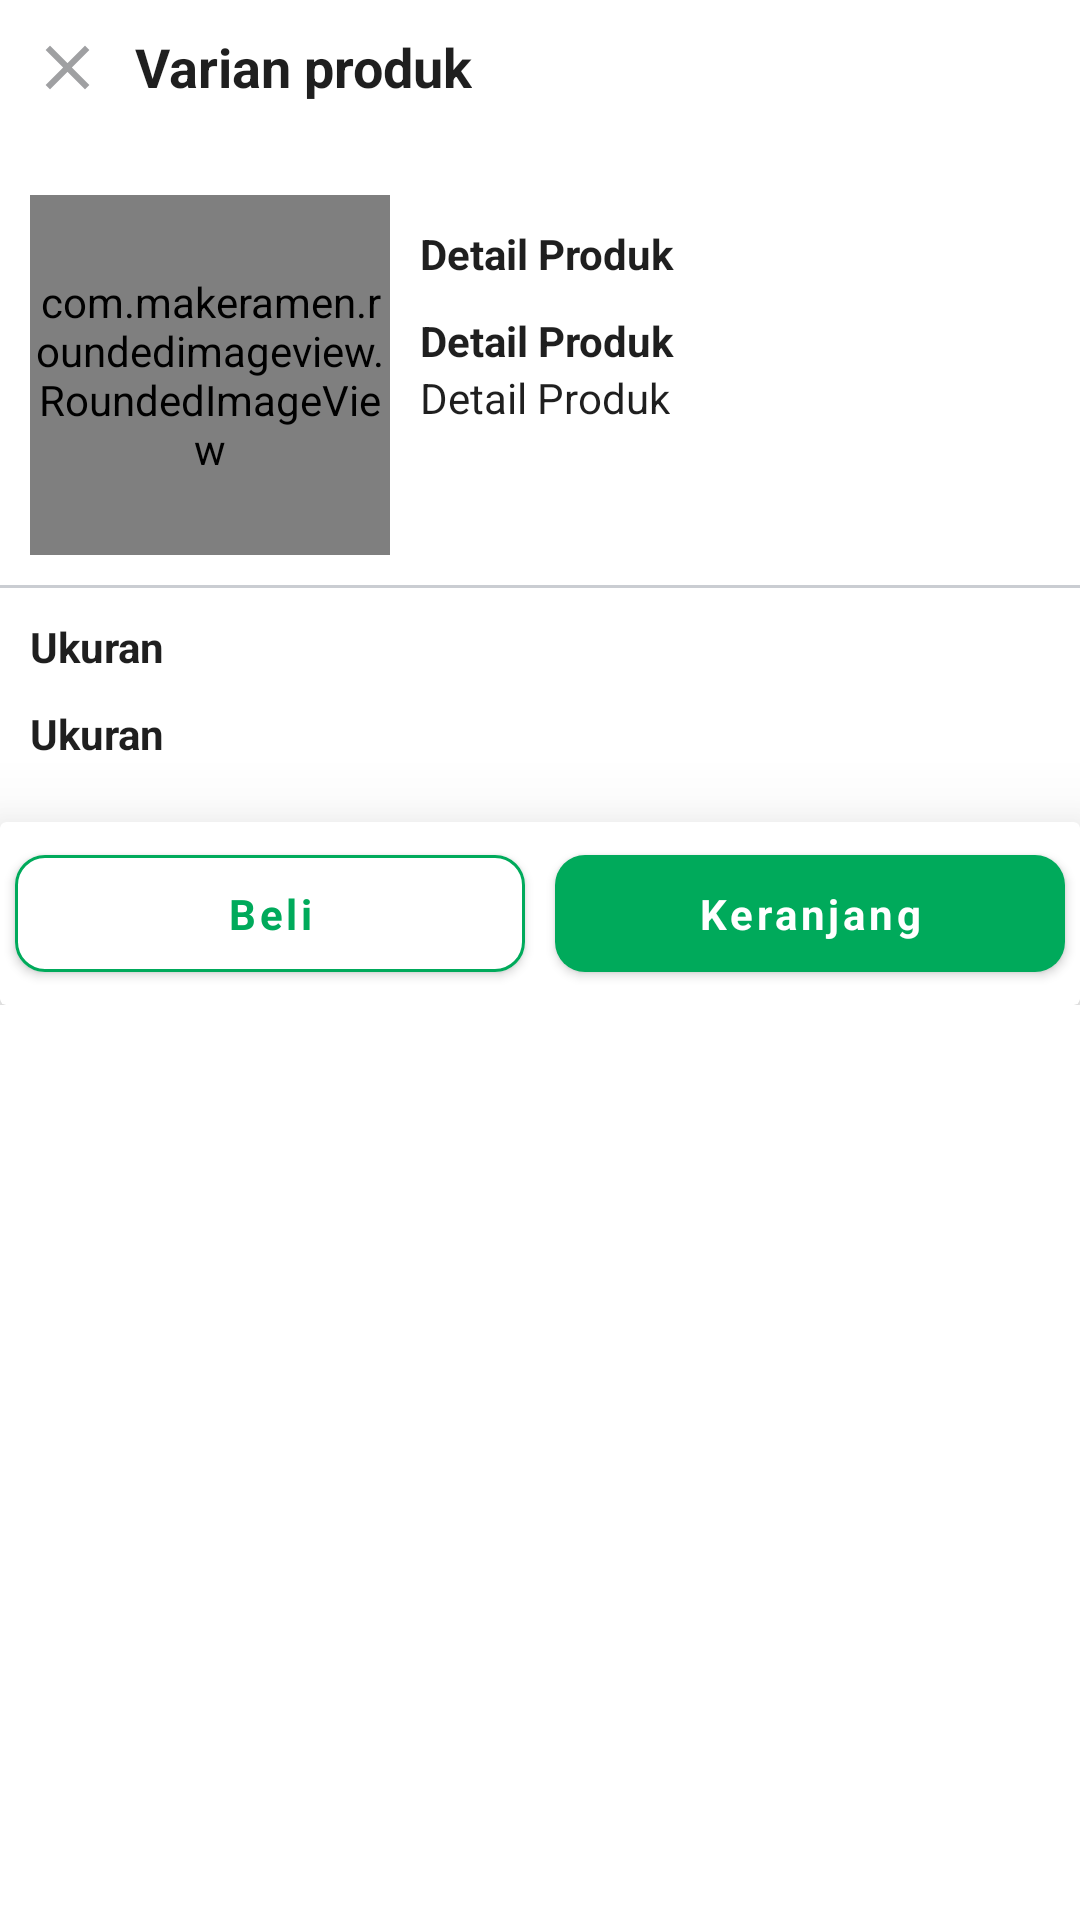

Android layout source for this screen:
<!-- AndroidManifest.xml: application theme Theme.Ecommerce -->
<!-- res/layout/bottom_sheet_buy.xml -->
<?xml version="1.0" encoding="utf-8"?>
<LinearLayout
    xmlns:android="http://schemas.android.com/apk/res/android"
    android:layout_width="match_parent"
    android:layout_height="match_parent"
    android:orientation="vertical"
    xmlns:app="http://schemas.android.com/apk/res-auto">


    <LinearLayout
        android:layout_width="match_parent"
        android:layout_height="wrap_content"
        android:orientation="vertical">
        <LinearLayout
            android:layout_width="match_parent"
            android:layout_height="wrap_content"
            android:orientation="horizontal"
            android:padding="@dimen/dp10">

            <ImageView
                android:id="@+id/img_close"
                android:layout_width="wrap_content"
                android:layout_height="wrap_content"
                android:layout_gravity="center_vertical"
                android:src="@drawable/ic_close"/>

            <TextView
                style="@style/AppTheme.TextTittle"
                android:layout_width="wrap_content"
                android:layout_height="wrap_content"
                android:layout_marginStart="@dimen/dp10"
                android:text="@string/text_varian_product"
                android:textColor="@color/black"
                android:textStyle="bold" />

        </LinearLayout>

        <LinearLayout
            android:layout_width="match_parent"
            android:layout_height="wrap_content"
            android:orientation="horizontal"
            android:padding="@dimen/dp10"
            android:layout_marginTop="@dimen/dp10">

            <com.makeramen.roundedimageview.RoundedImageView
                android:id="@+id/img_product"
                android:layout_width="120dp"
                android:layout_height="120dp"
                android:scaleType="fitXY"
                android:src="@drawable/danilla"
                app:riv_corner_radius="@dimen/dp10"/>


            <LinearLayout
                android:layout_width="match_parent"
                android:layout_height="wrap_content"
                android:orientation="vertical">

                <TextView
                    android:id="@+id/tv_name"
                    style="@style/AppTheme.TextDefault"
                    android:layout_width="wrap_content"
                    android:layout_height="wrap_content"
                    android:layout_marginStart="@dimen/dp10"
                    android:layout_marginTop="@dimen/dp10"
                    android:text="@string/text_detail_product"
                    android:textColor="@color/black"
                    android:layout_gravity="center_vertical"
                    android:textStyle="bold" />


                <TextView
                    android:id="@+id/tv_price"
                    style="@style/AppTheme.TextDefault"
                    android:layout_width="wrap_content"
                    android:layout_height="wrap_content"
                    android:layout_marginStart="@dimen/dp10"
                    android:layout_marginTop="@dimen/dp10"
                    android:text="@string/text_detail_product"
                    android:textColor="@color/black"
                    android:layout_gravity="center_vertical"
                    android:textStyle="bold" />

                <TextView
                    android:id="@+id/tv_stock"
                    style="@style/AppTheme.TextDefault"
                    android:layout_width="wrap_content"
                    android:layout_height="wrap_content"
                    android:layout_marginStart="@dimen/dp10"
                    android:text="@string/text_detail_product"
                    android:textColor="@color/black"
                    android:layout_gravity="center_vertical" />



            </LinearLayout>

        </LinearLayout>

    </LinearLayout>

    <View
        android:layout_width="match_parent"
        android:layout_height="1dp"
        android:background="@color/semi_grey"/>

    <LinearLayout
        android:layout_width="match_parent"
        android:layout_height="wrap_content"
        android:orientation="vertical">

        <TextView
            style="@style/AppTheme.TextDefault"
            android:layout_width="wrap_content"
            android:layout_height="wrap_content"
            android:layout_marginStart="@dimen/dp10"
            android:layout_marginTop="@dimen/dp10"
            android:text="@string/text_size"
            android:textColor="@color/black"
            android:layout_gravity="center_vertical"
            android:textStyle="bold" />

        <androidx.recyclerview.widget.RecyclerView
            android:id="@+id/rv_color"
            android:layout_width="wrap_content"
            android:layout_height="wrap_content"/>

        <TextView
            style="@style/AppTheme.TextDefault"
            android:layout_width="wrap_content"
            android:layout_height="wrap_content"
            android:layout_marginStart="@dimen/dp10"
            android:layout_marginTop="@dimen/dp10"
            android:text="@string/text_size"
            android:textColor="@color/black"
            android:layout_gravity="center_vertical"
            android:textStyle="bold" />

        <androidx.recyclerview.widget.RecyclerView
            android:id="@+id/rv_size"
            android:layout_width="wrap_content"
            android:layout_height="wrap_content"/>

        <androidx.cardview.widget.CardView
            android:id="@+id/footer"
            android:layout_width="match_parent"
            android:layout_height="wrap_content"
            app:cardElevation="@dimen/dp20"
            android:layout_marginTop="@dimen/dp20">

            <LinearLayout
                android:layout_width="match_parent"
                android:layout_height="wrap_content"
                android:layout_gravity="bottom"
                android:orientation="horizontal">

                <com.google.android.material.button.MaterialButton
                    android:id="@+id/login_google"
                    style="@style/AppTheme.TextDefault"
                    android:layout_width="match_parent"
                    android:layout_height="wrap_content"
                    android:layout_marginTop="@dimen/dp10"
                    android:layout_marginBottom="@dimen/dp10"
                    android:padding="@dimen/dp10"
                    android:text="@string/text_buy"
                    android:textAllCaps="false"
                    android:textColor="@color/primary_color"
                    android:textStyle="bold"
                    app:backgroundTint="@color/white"
                    app:cornerRadius="@dimen/dp10"
                    android:layout_weight="1"
                    app:strokeColor="@color/primary_color"
                    android:layout_margin="@dimen/dp5"
                    app:strokeWidth="1dp" />

                <com.google.android.material.button.MaterialButton
                    android:id="@+id/btn_login"
                    style="@style/AppTheme.TextDefault"
                    android:layout_width="match_parent"
                    android:layout_height="wrap_content"
                    android:layout_marginTop="@dimen/dp10"
                    android:layout_marginBottom="@dimen/dp10"
                    android:padding="@dimen/dp10"
                    android:text="@string/text_cart"
                    android:layout_margin="@dimen/dp5"
                    android:layout_weight="1"
                    android:textAllCaps="false"
                    android:textColor="@color/white"
                    android:textStyle="bold"
                    app:cornerRadius="@dimen/dp10" />


            </LinearLayout>



        </androidx.cardview.widget.CardView>



    </LinearLayout>

</LinearLayout>
<!-- resources referenced by this layout -->
<resources>
  <color name="black">#1F1F1F</color>
  <color name="primary_color">#00AA5B</color>
  <color name="semi_grey">#CACDD2</color>
  <color name="white">#FFFFFFFF</color>
  <dimen name="dp10">10dp</dimen>
  <dimen name="dp20">20dp</dimen>
  <dimen name="dp5">5dp</dimen>
  <!-- drawable danilla: jpg bitmap (drawable, 25919 bytes) -->
  <!-- drawable ic_close (drawable) -->
  <vector android:height="25dp" android:tint="@color/grey"
      android:viewportHeight="24" android:viewportWidth="24"
      android:width="25dp" xmlns:android="http://schemas.android.com/apk/res/android">
      <path android:fillColor="@android:color/white" android:pathData="M19,6.41L17.59,5 12,10.59 6.41,5 5,6.41 10.59,12 5,17.59 6.41,19 12,13.41 17.59,19 19,17.59 13.41,12z"/>
  </vector>
  <string name="text_buy">Beli</string>
  <string name="text_cart">Keranjang</string>
  <string name="text_detail_product">Detail Produk</string>
  <string name="text_size">Ukuran</string>
  <string name="text_varian_product">Varian produk</string>
  <style name="AppTheme.TextDefault" parent="TextAppearance.AppCompat">
          <item name="color">@color/black</item>
          <item name="fontFamily">@font/poppins</item>
      </style>
  <style name="AppTheme.TextTittle" parent="TextAppearance.AppCompat">
          <item name="color">@color/black</item>
          <item name="fontFamily">@font/poppins</item>
          <item name="android:textSize">@dimen/sp18</item>
      </style>
  <style name="Theme.Ecommerce" parent="Theme.MaterialComponents.DayNight.NoActionBar">
  
          <item name="bottomSheetDialogTheme">@style/AppBottomSheetDialogTheme</item>
          
          <item name="colorPrimary">@color/primary_color</item>
          <item name="colorPrimaryVariant">@android:color/transparent</item>
          <item name="android:windowLightStatusBar">true</item>
          <item name="colorOnPrimary">@color/white</item>
          
          <item name="colorSecondary">@color/teal_200</item>
          <item name="colorSecondaryVariant">@color/teal_700</item>
          <item name="colorOnSecondary">@color/black</item>
          
          <item name="android:statusBarColor" tools:targetApi="l">?attr/colorPrimaryVariant</item>
          
      </style>
  <color name="grey">#9FA0A2</color>
  <dimen name="sp18">18sp</dimen>
  <style name="AppBottomSheetDialogTheme" parent="Theme.Design.Light.BottomSheetDialog">
          <item name="bottomSheetStyle">@style/AppModalStyle</item>
      </style>
  <color name="teal_200">#FF03DAC5</color>
  <color name="teal_700">#FF018786</color>
  <style name="AppModalStyle" parent="Widget.Design.BottomSheet.Modal">
          <item name="android:background">@drawable/background_top_rounded</item>
      </style>
</resources>
